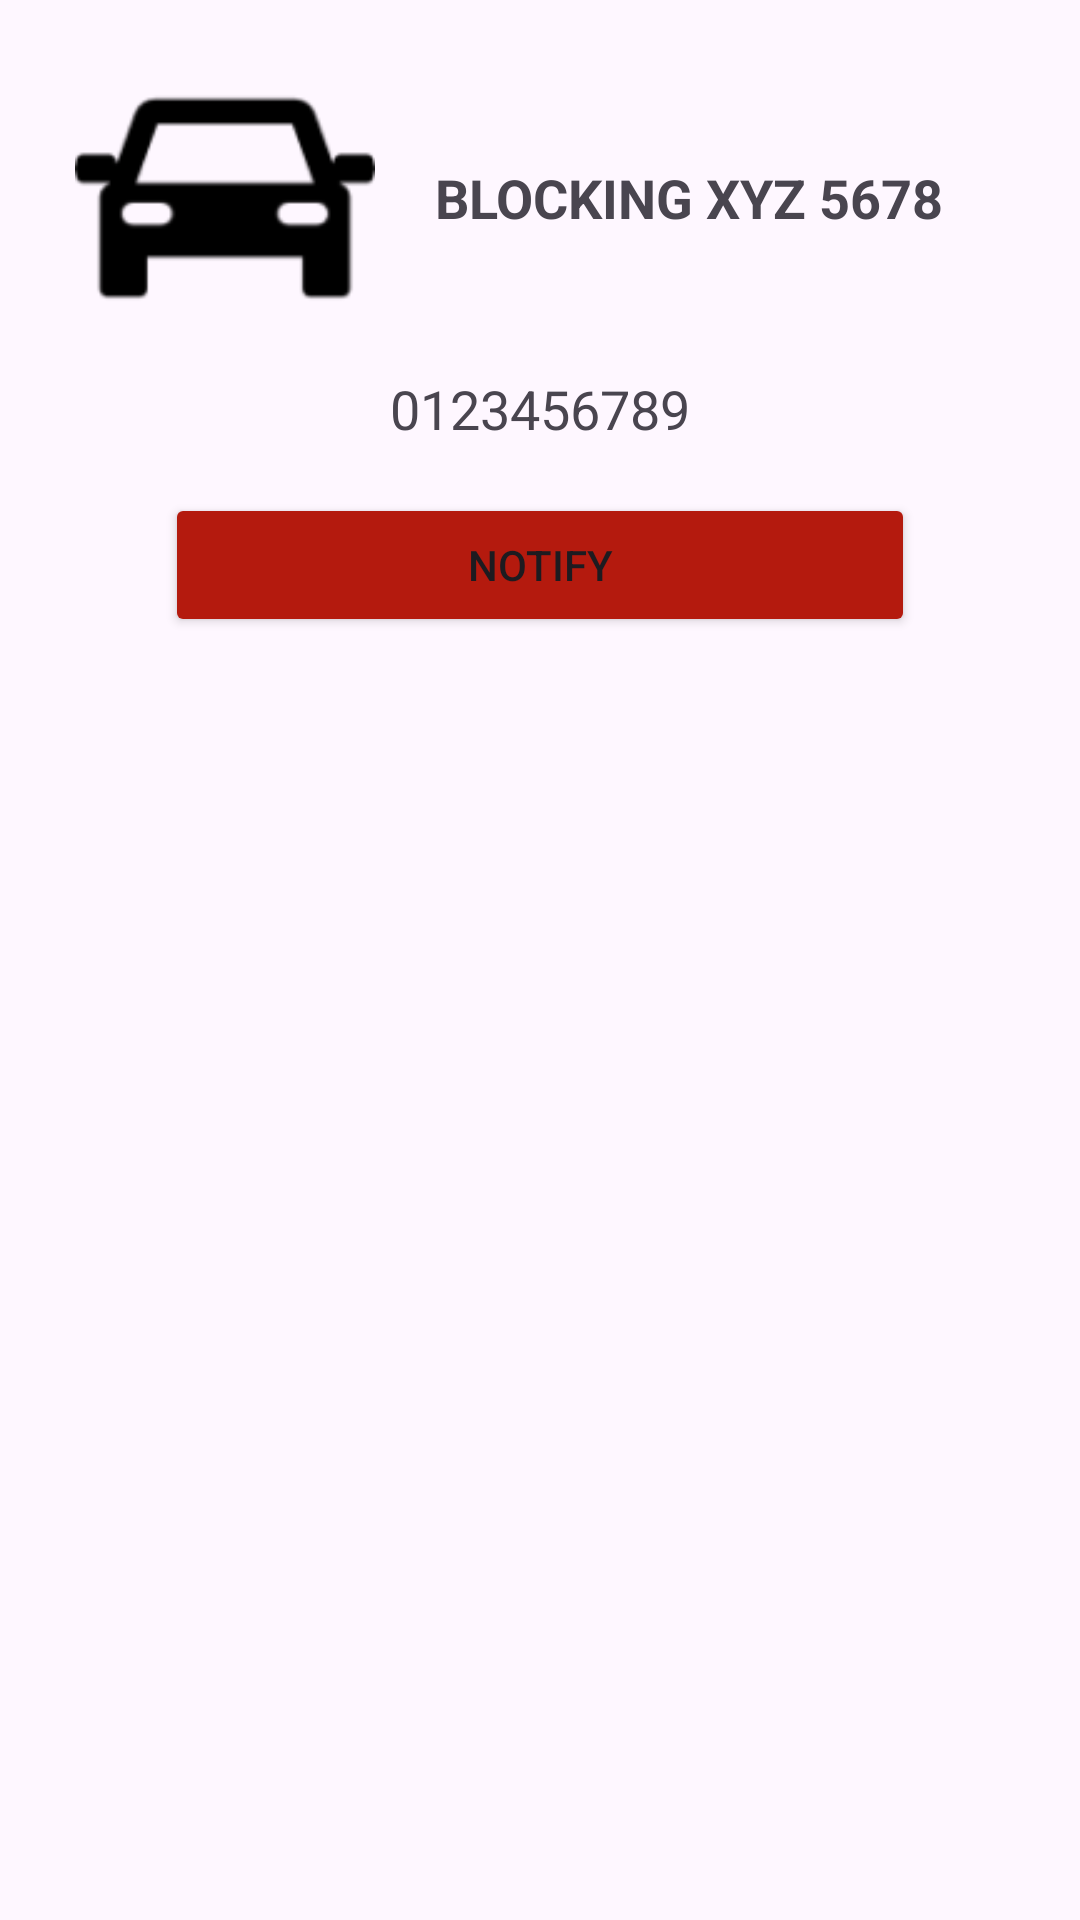

Android layout source for this screen:
<!-- AndroidManifest.xml: application theme Theme.Carparkingpool -->
<!-- res/layout/custom_dialog_type_2.xml -->
<?xml version="1.0" encoding="utf-8"?>
<LinearLayout xmlns:android="http://schemas.android.com/apk/res/android"
    android:layout_width="match_parent"
    android:layout_height="wrap_content"
    android:orientation="vertical"
    android:padding="16dp">

    
    <LinearLayout
        android:layout_width="match_parent"
        android:layout_height="wrap_content"
        android:orientation="horizontal"
        android:gravity="center_vertical">

        <ImageView
            android:id="@+id/icon"
            android:layout_width="100dp"
            android:layout_height="100dp"
            android:src="@drawable/ic_car"
            android:layout_marginStart="9dp"/>

        <TextView
            android:id="@+id/vehicleText"
            android:layout_width="wrap_content"
            android:layout_height="wrap_content"
            android:text="BLOCKING XYZ 5678"
            android:textSize="18sp"
            android:textStyle="bold"
            android:layout_marginStart="20dp" /> 

    </LinearLayout>

    
    <TextView
        android:id="@+id/contactText"
        android:layout_gravity="center"
        android:layout_width="wrap_content"
        android:layout_height="wrap_content"
        android:text="0123456789"
        android:textSize="18sp"
        android:layout_marginTop="8dp" />

    
    <Button
        android:id="@+id/notifyButton"
        android:layout_width="250dp"
        android:backgroundTint="@color/red"
        android:layout_gravity="center"
        android:layout_height="wrap_content"
        android:text="Notify"
        android:layout_marginTop="16dp" />
</LinearLayout>
<!-- resources referenced by this layout -->
<resources>
  <color name="red">#B41A0E</color>
  <!-- drawable ic_car: png bitmap (drawable, 1938 bytes) -->
  <style name="Theme.Carparkingpool" parent="Base.Theme.Carparkingpool" />
  <style name="Base.Theme.Carparkingpool" parent="Theme.Material3.DayNight.NoActionBar">
          
          
      </style>
</resources>
